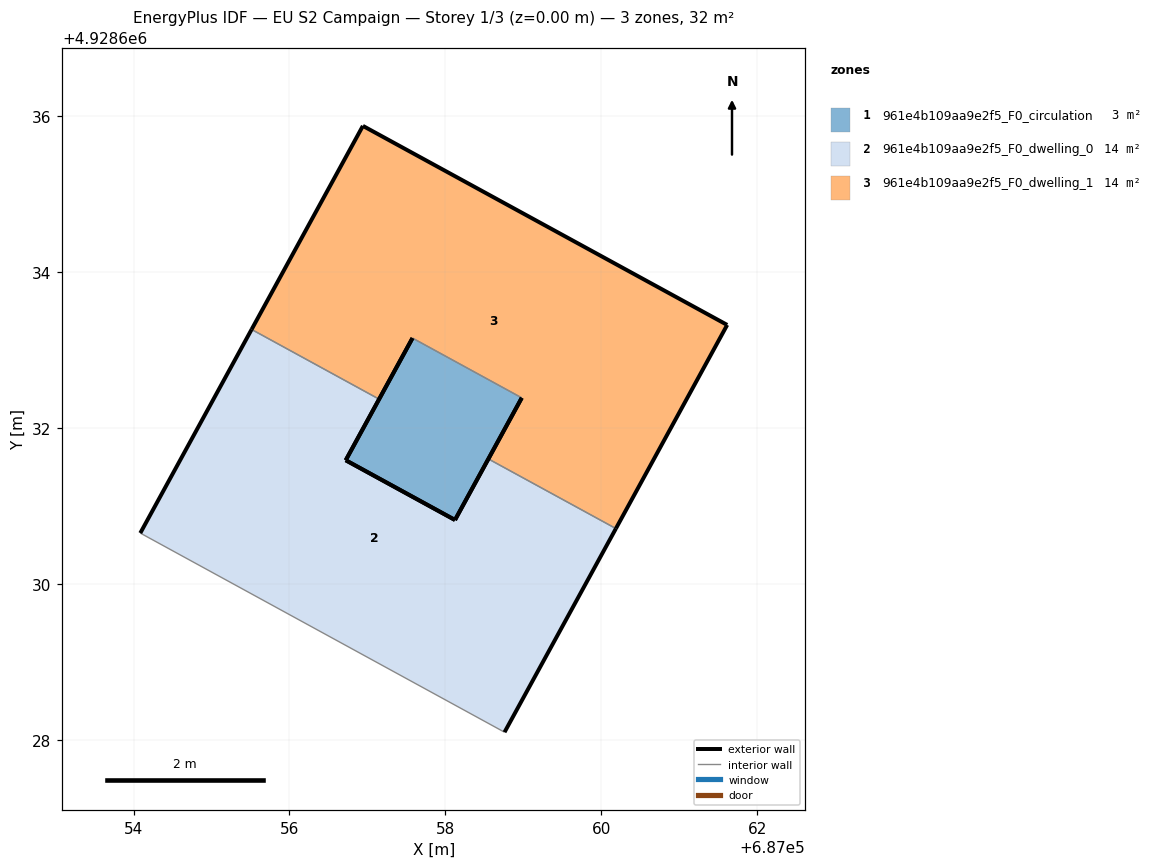
=== STOREY PLAN SPEC (per zone: floor XY polygon, exterior-wall plan segments, windows/doors) ===
zone 1: 961e4b109aa9e2f5_F0_circulation  (2.8 m²)
  floor: (687058.12, 4928630.83) (687058.98, 4928632.39) (687057.58, 4928633.16) (687056.72, 4928631.59)
  exterior wall: (687056.72, 4928631.59) – (687057.58, 4928633.16)  [1.8 m]
  exterior wall: (687058.98, 4928632.39) – (687058.12, 4928630.83)  [1.8 m]
  exterior wall: (687058.12, 4928630.83) – (687056.72, 4928631.59)  [1.6 m]
  interior walls: 1
zone 2: 961e4b109aa9e2f5_F0_dwelling_0  (14.4 m²)
  floor: (687058.76, 4928628.11) (687060.19, 4928630.72) (687058.55, 4928631.61) (687058.12, 4928630.83) (687056.72, 4928631.59) (687057.15, 4928632.38) (687055.51, 4928633.27) (687054.09, 4928630.66)
  exterior wall: (687054.09, 4928630.66) – (687055.51, 4928633.27)  [3.0 m]
  exterior wall: (687057.15, 4928632.38) – (687056.72, 4928631.59)  [0.9 m]
  exterior wall: (687058.12, 4928630.83) – (687058.55, 4928631.61)  [0.9 m]
  exterior wall: (687060.19, 4928630.72) – (687058.76, 4928628.11)  [3.0 m]
  exterior wall: (687056.72, 4928631.59) – (687058.12, 4928630.83)  [1.6 m]
  interior walls: 3
zone 3: 961e4b109aa9e2f5_F0_dwelling_1  (14.4 m²)
  floor: (687060.19, 4928630.72) (687061.61, 4928633.33) (687056.94, 4928635.88) (687055.51, 4928633.27) (687057.15, 4928632.38) (687057.58, 4928633.16) (687058.98, 4928632.39) (687058.55, 4928631.61)
  exterior wall: (687058.55, 4928631.61) – (687058.98, 4928632.39)  [0.9 m]
  exterior wall: (687057.58, 4928633.16) – (687057.15, 4928632.38)  [0.9 m]
  exterior wall: (687055.51, 4928633.27) – (687056.94, 4928635.88)  [3.0 m]
  exterior wall: (687056.94, 4928635.88) – (687061.61, 4928633.33)  [5.3 m]
  exterior wall: (687061.61, 4928633.33) – (687060.19, 4928630.72)  [3.0 m]
  interior walls: 3

=== DERIVED (storey summary) ===
Building: EU S2 Campaign
Storey: 1 of 3  (floor level z = 0.00 m)
Storey gross floor area: 31.7 m²
Zones on this storey: 3
  - 961e4b109aa9e2f5_F0_circulation: floor 2.8 m²; exterior wall 5.2 m (15.5 m²); WWR 0.0%
  - 961e4b109aa9e2f5_F0_dwelling_0: floor 14.4 m²; exterior wall 9.3 m (28.0 m²); WWR 0.0%
  - 961e4b109aa9e2f5_F0_dwelling_1: floor 14.4 m²; exterior wall 13.1 m (39.2 m²); WWR 0.0%
Zone adjacency (shared interzone walls):
  - 961e4b109aa9e2f5_F0_circulation ↔ 961e4b109aa9e2f5_F0_dwelling_1
  - 961e4b109aa9e2f5_F0_dwelling_0 ↔ 961e4b109aa9e2f5_F0_dwelling_1